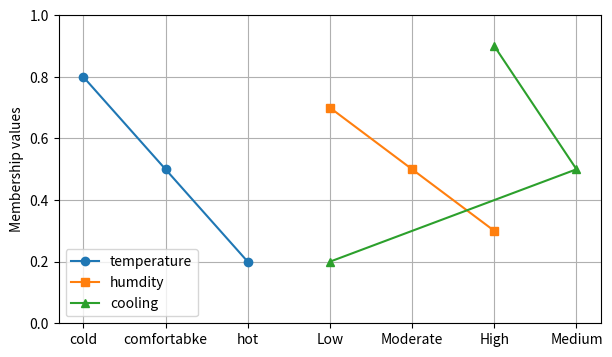

Python code for this plot: (Note: this script raises an exception after producing the figure.)
import numpy as np
import matplotlib.pyplot as plt

np.set_printoptions(precision=2,suppress=True)
rooms=np.array(["room1","room2","room3"])
A = np.array([0.8, 0.5, 0.2])  # Hot Temperature
B = np.array([0.7, 0.5, 0.3])

temperature = np.array([0.8, 0.5, 0.2])
humidity = np.array([0.7, 0.5, 0.3])
cooling = np.array([0.2, 0.5, 0.9])

temperature_names = np.array(["cold","comfortabke","hot"])
humidity_names = np.array(["Low","Moderate","High"])
cooling_names = np.array(["Low","Medium","High"])

union = np.maximum(A,B)
intersection = np.minimum(A,B)
algrbraic_sum = A+B-A*B
algrebraic_product = A*B
bounded_sum = np.minimum(A+B,1)
bounded_difference = np.maximum(A-B,0)

cartesian_product = np.zeros((3,3))
for i in range(3):
    for j in range(3):
        cartesian_product[i][j]= np.maximum(temperature[i],humidity[j])

S = np.array([
    [0.2, 0.4, 0.8],
    [0.3, 0.6, 0.8],
    [0.7, 0.8, 0.9]
])
max_min = np.zeros((3, 3))
for i in range(3):
    for j in range(3):
        maximum = 0
        for k in range(3):
            value = min(cartesian_product[i][k],S[j][k])
            if value>maximum:
                maximum=value
        max_min = maximum

max_product = np.zeros((3, 3))

for i in range(3):
    for k in range(3):
        maximum = 0

        for j in range(3):
            value = cartesian_product[i][j] * S[j][k]

            if value > maximum:
                maximum = value

        max_product[i][k] = maximum

plt.figure(figsize=(7,4))
plt.plot(temperature_names,temperature,marker='o',label='temperature')
plt.plot(humidity_names,humidity,marker='s',label='humdity')
plt.plot(cooling_names,cooling,marker='^',label='cooling')
plt.ylabel('Membership values')
plt.ylim(0,1)
plt.legend()
plt.grid()
plt.show()


plt.subplot(1, 2, 1)
plt.imshow(max_min, cmap="YlGnBu", vmin=0, vmax=1)
plt.title("Max-Min Composition")
plt.xticks(range(3), cooling_names)
plt.yticks(range(3), temperature_names)
plt.colorbar()

plt.subplot(1, 2, 2)
plt.imshow(max_product, cmap="YlGnBu", vmin=0, vmax=1)
plt.title("Max-Product Composition")
plt.xticks(range(3), cooling_names)
plt.yticks(range(3), temperature_names)
plt.colorbar()

plt.tight_layout()
plt.show()
